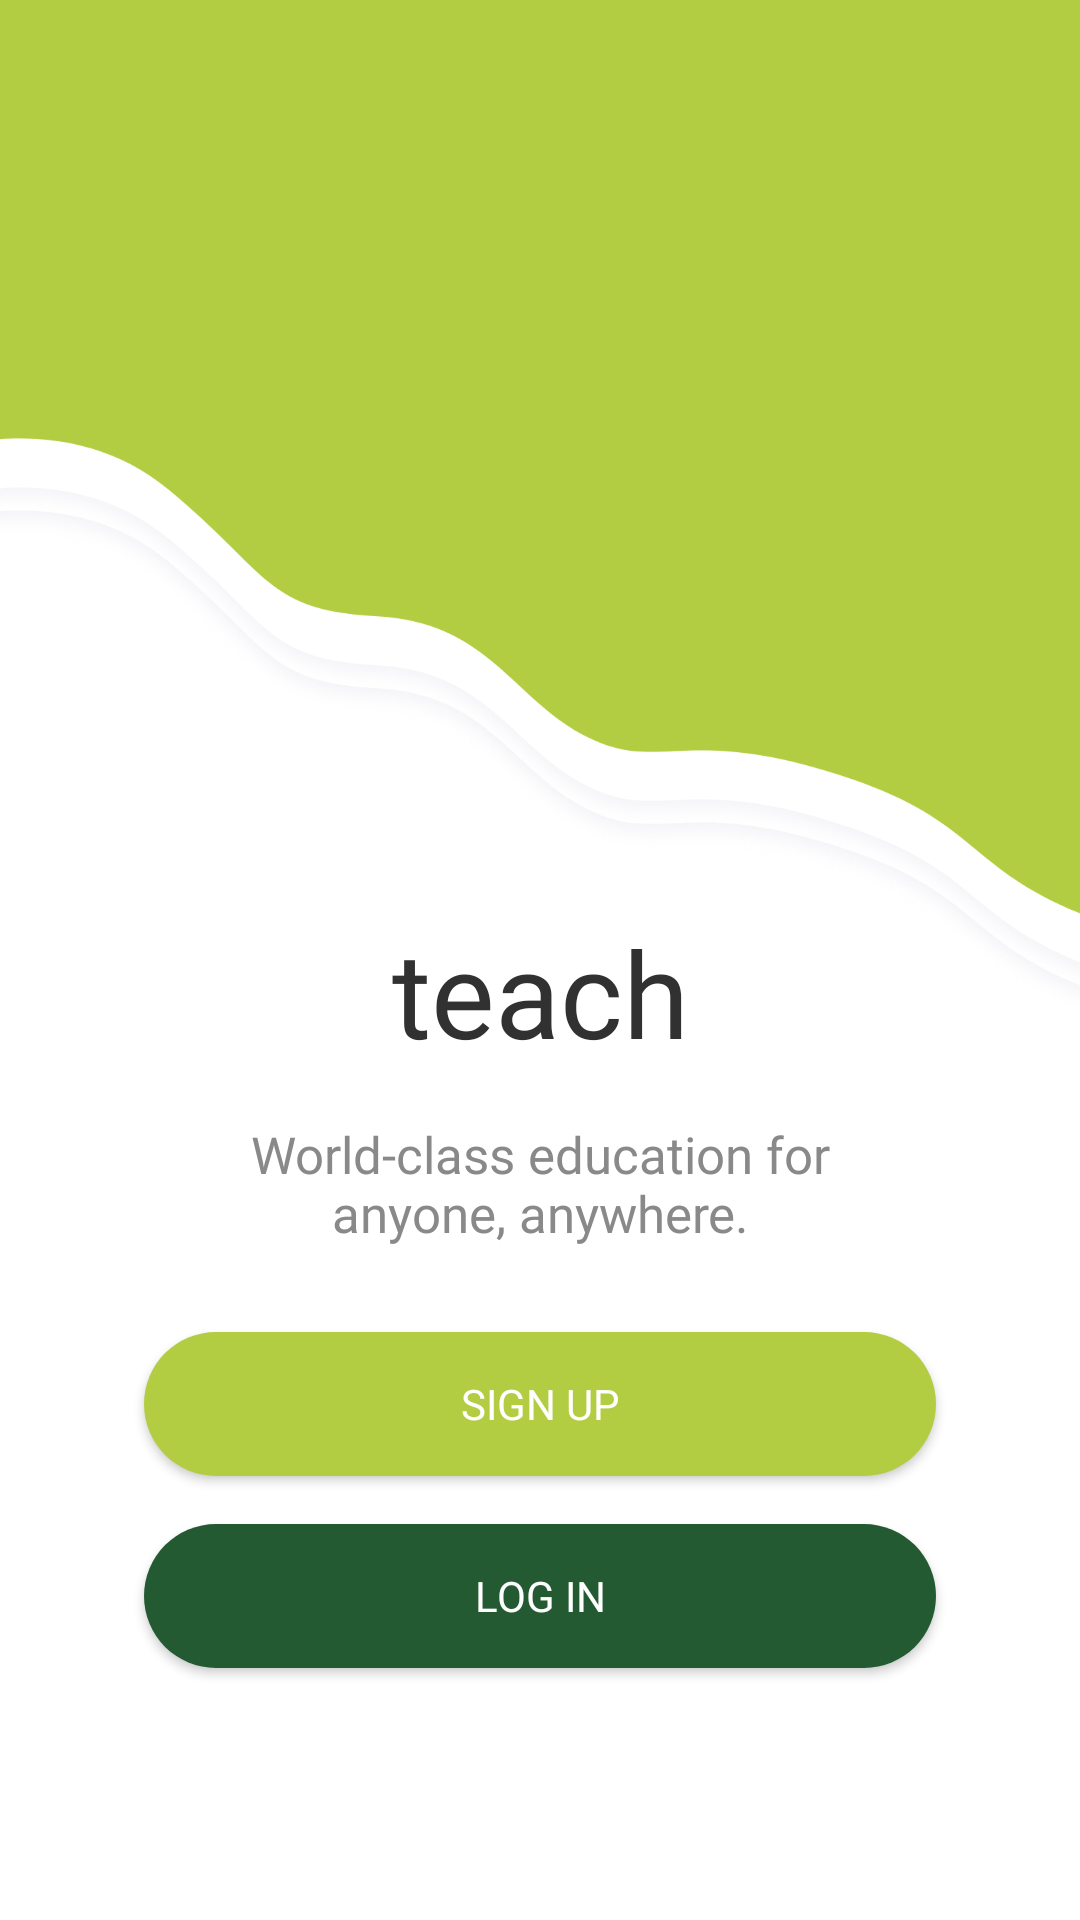

This screen was rendered from an Android layout file. Write that file and the resources it references.
<!-- AndroidManifest.xml: application theme AppTheme -->
<!-- res/layout/activity_login.xml -->
<?xml version="1.0" encoding="utf-8"?>
<androidx.constraintlayout.widget.ConstraintLayout xmlns:android="http://schemas.android.com/apk/res/android"
    xmlns:app="http://schemas.android.com/apk/res-auto"
    xmlns:tools="http://schemas.android.com/tools"
    android:layout_width="match_parent"
    android:layout_height="match_parent"
    tools:context=".LoginActivity">

    <ImageView
        android:layout_width="match_parent"
        android:layout_height="match_parent"
        android:scaleType="centerCrop"
        android:src="@drawable/get_started_bg"
        app:layout_constraintBottom_toBottomOf="parent"
        app:layout_constraintEnd_toEndOf="parent"
        app:layout_constraintStart_toStartOf="parent"
        app:layout_constraintTop_toTopOf="parent" />

    <TextView
        android:id="@+id/textView"
        android:layout_width="wrap_content"
        android:layout_height="wrap_content"
        android:layout_marginTop="16dp"
        android:fontFamily="@font/panton_bold_regular"
        android:text="@string/app_get_started_title"
        android:textColor="@color/fontColor"
        android:textSize="40sp"
        app:layout_constraintEnd_toEndOf="parent"
        app:layout_constraintStart_toStartOf="parent"
        app:layout_constraintTop_toTopOf="@+id/guideline" />

    <androidx.constraintlayout.widget.Guideline
        android:id="@+id/guideline"
        android:layout_width="wrap_content"
        android:layout_height="wrap_content"
        android:orientation="horizontal"
        app:layout_constraintGuide_percent="0.45" />

    <Button
        android:id="@+id/sign_up_btn"
        android:layout_width="264dp"
        android:layout_height="wrap_content"
        android:layout_marginBottom="16dp"
        android:background="@drawable/btn_green_bg"
        android:fontFamily="@font/panton_bold_regular"
        android:padding="4dp"
        android:text="@string/app_sign_up"
        android:textColor="@color/colorPrimary"
        app:layout_constraintBottom_toTopOf="@+id/login_btn"
        app:layout_constraintEnd_toEndOf="parent"
        app:layout_constraintHorizontal_bias="0.501"
        app:layout_constraintStart_toStartOf="parent" />

    <Button
        android:id="@+id/login_btn"
        android:layout_width="264dp"
        android:layout_height="wrap_content"
        android:layout_marginBottom="84dp"
        android:background="@drawable/btn_green_dark_bg"
        android:fontFamily="@font/panton_bold_regular"
        android:padding="4dp"
        android:text="@string/app_login"
        android:textColor="@color/colorPrimary"
        android:textSize="14sp"
        app:layout_constraintBottom_toBottomOf="parent"
        app:layout_constraintEnd_toEndOf="@+id/sign_up_btn"
        app:layout_constraintStart_toStartOf="@+id/sign_up_btn" />

    <TextView
        android:id="@+id/textView2"
        android:layout_width="203dp"
        android:layout_height="wrap_content"
        android:layout_marginTop="16dp"
        android:fontFamily="@font/panton_bold_regular"
        android:text="@string/app_get_started_description"
        android:textAlignment="center"
        android:textColor="@color/fontColorLight"
        android:textSize="17sp"
        app:layout_constraintEnd_toEndOf="@+id/textView"
        app:layout_constraintStart_toStartOf="@+id/textView"
        app:layout_constraintTop_toBottomOf="@+id/textView" />
</androidx.constraintlayout.widget.ConstraintLayout>
<!-- resources referenced by this layout -->
<resources>
  <color name="colorPrimary">#ffffff</color>
  <color name="fontColor">#313131</color>
  <color name="fontColorLight">#898989</color>
  <!-- drawable btn_green_bg (drawable) -->
  <?xml version="1.0" encoding="utf-8"?>
  <shape xmlns:android="http://schemas.android.com/apk/res/android">
      <corners android:radius="150dp" />
      <solid android:color="@color/secondaryColor" />
  </shape>
  <!-- drawable btn_green_dark_bg (drawable) -->
  <?xml version="1.0" encoding="utf-8"?>
  <shape xmlns:android="http://schemas.android.com/apk/res/android">
      <corners android:radius="150dp" />
      <solid android:color="@color/colorAccent" />
  </shape>
  <!-- drawable get_started_bg: png bitmap (drawable, 84048 bytes) -->
  <string name="app_get_started_description">World-class education for anyone, anywhere.</string>
  <string name="app_get_started_title">teach</string>
  <string name="app_login">Log In</string>
  <string name="app_sign_up">Sign Up</string>
  <style name="AppTheme" parent="Theme.AppCompat.Light.NoActionBar">
          
          <item name="colorPrimary">@color/colorPrimary</item>
          <item name="colorPrimaryDark">@color/colorPrimaryDark</item>
          <item name="colorAccent">@color/colorAccent</item>
      </style>
  <color name="secondaryColor">#B3CD43</color>
  <color name="colorAccent">#235A31</color>
  <color name="colorPrimaryDark">#cccccc</color>
</resources>
